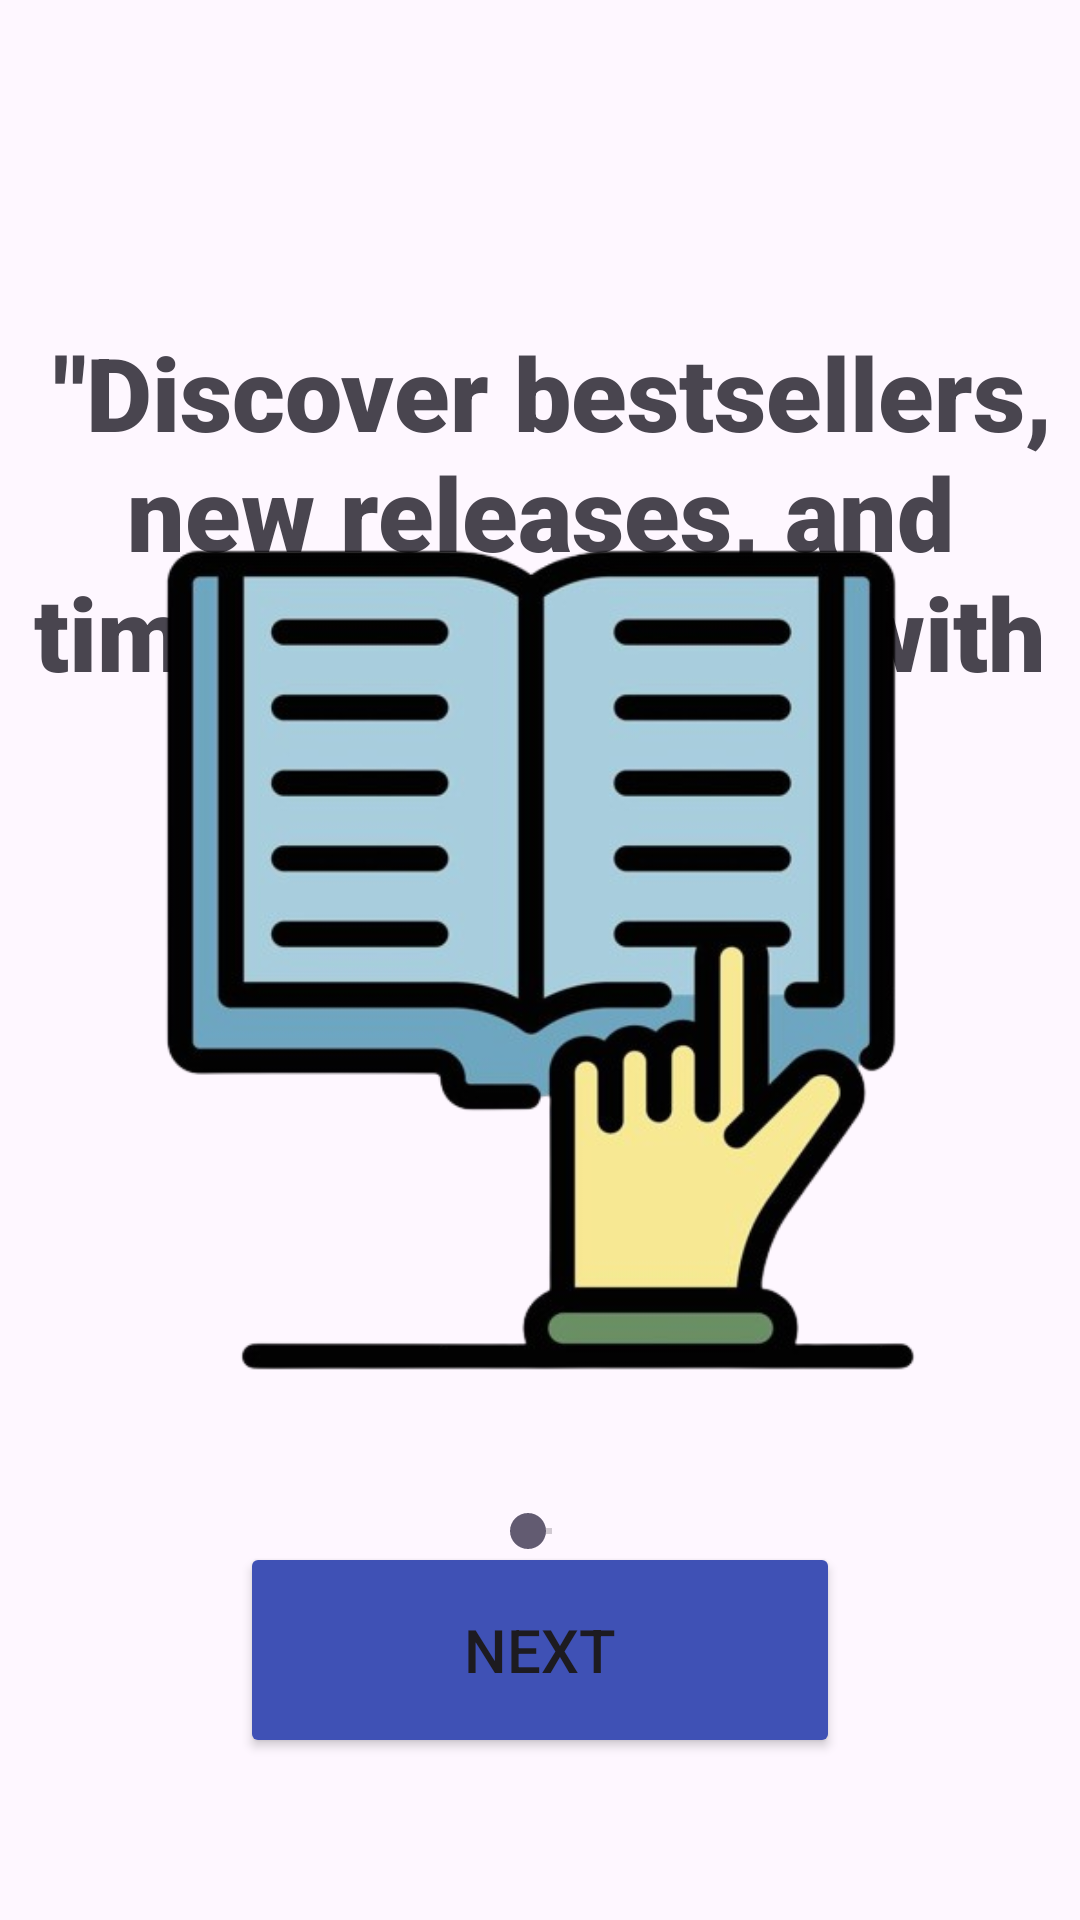

Produce the Android XML layout that renders to this screen, including the resource entries it uses.
<!-- AndroidManifest.xml: application theme Theme.SecondOne -->
<!-- res/layout/activity_labexam2.xml -->
<?xml version="1.0" encoding="utf-8"?>
<androidx.constraintlayout.widget.ConstraintLayout xmlns:android="http://schemas.android.com/apk/res/android"
    xmlns:app="http://schemas.android.com/apk/res-auto"
    xmlns:tools="http://schemas.android.com/tools"
    android:id="@+id/main"
    android:layout_width="match_parent"
    android:layout_height="match_parent"
    tools:context=".labexam2">

    <TextView
        android:id="@+id/textView2"
        android:layout_width="wrap_content"
        android:layout_height="wrap_content"
        android:layout_marginTop="108dp"
        android:fontFamily="sans-serif-black"
        android:text=" &quot;Discover bestsellers, new releases, and timeless classics with just a tap.&quot; "
        android:textAlignment="center"
        android:textSize="34sp"
        app:layout_constraintEnd_toEndOf="parent"
        app:layout_constraintStart_toStartOf="parent"
        app:layout_constraintTop_toTopOf="parent" />

    <ImageView
        android:id="@+id/imageView5"
        android:layout_width="303dp"
        android:layout_height="304dp"
        app:layout_constraintBottom_toBottomOf="parent"
        app:layout_constraintEnd_toEndOf="parent"
        app:layout_constraintStart_toStartOf="parent"
        app:layout_constraintTop_toTopOf="parent"
        app:srcCompat="@drawable/book_app_2_removebg_preview" />

    <Button
        android:id="@+id/button2"
        android:layout_width="200dp"
        android:layout_height="72dp"
        android:backgroundTint="#3F51B5"
        android:shadowColor="#2196F3"
        android:text="NEXT"
        android:textSize="20sp"
        app:layout_constraintBottom_toBottomOf="parent"
        app:layout_constraintEnd_toEndOf="parent"
        app:layout_constraintStart_toStartOf="parent"
        app:layout_constraintTop_toTopOf="parent"
        app:layout_constraintVertical_bias="0.905" />

    <SeekBar
        android:id="@+id/seekBar"
        android:layout_width="wrap_content"
        android:layout_height="wrap_content"
        app:layout_constraintBottom_toBottomOf="parent"
        app:layout_constraintEnd_toEndOf="parent"
        app:layout_constraintStart_toStartOf="parent"
        app:layout_constraintTop_toTopOf="parent"
        app:layout_constraintVertical_bias="0.806" />

</androidx.constraintlayout.widget.ConstraintLayout>
<!-- resources referenced by this layout -->
<resources>
  <!-- drawable book_app_2_removebg_preview: png bitmap (drawable, 99453 bytes) -->
  <style name="Theme.SecondOne" parent="Base.Theme.SecondOne" />
  <style name="Base.Theme.SecondOne" parent="Theme.Material3.DayNight.NoActionBar">
          
          
      </style>
</resources>
